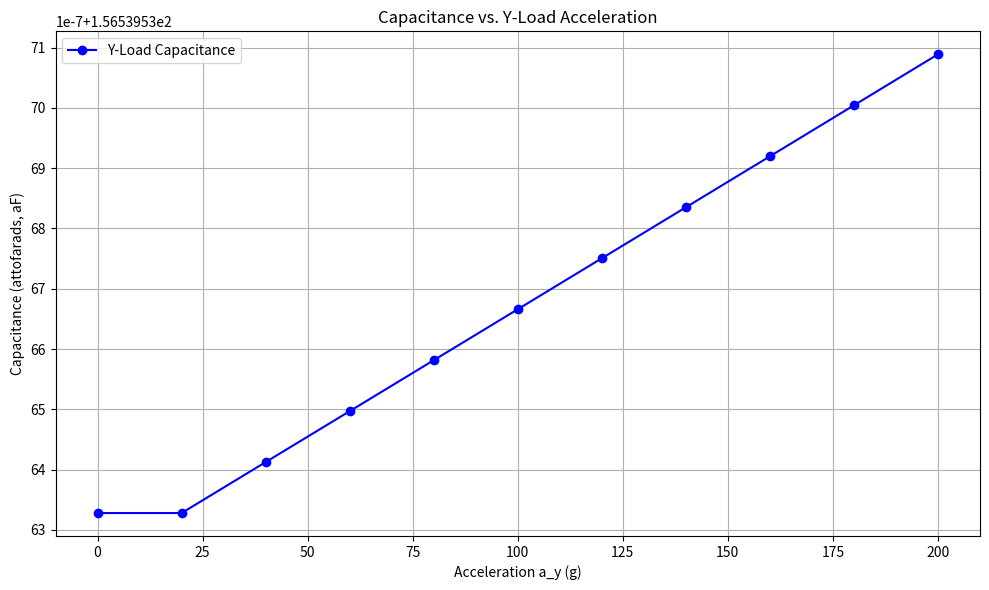

Here is the Python script that generated this plot:
import numpy as np
import matplotlib.pyplot as plt

# Data: acceleration (a_y) in g and capacitance in Farads
a_y = np.array([0, 20, 40, 60, 80, 100, 120, 140, 160, 180, 200])
capacitance_y = np.array([
    1.5653953632810892E-16, 1.5653953632810907E-16, 1.565395364125613E-16,
    1.5653953649703286E-16, 1.5653953658152314E-16, 1.565395366660314E-16,
    1.5653953675055986E-16, 1.5653953683510648E-16, 1.565395369196712E-16,
    1.5653953700425743E-16, 1.5653953708886082E-16
])

# Convert capacitance to attofarads (1E-18)
capacitance_y_af = capacitance_y * 1e18

# Plot
plt.figure(figsize=(10, 6))
plt.plot(a_y, capacitance_y_af, marker='o', linestyle='-', color='b', label="Y-Load Capacitance")

# Labels and Title
plt.xlabel("Acceleration a_y (g)")
plt.ylabel("Capacitance (attofarads, aF)")
plt.title("Capacitance vs. Y-Load Acceleration")
plt.grid(True)
plt.legend()
plt.tight_layout()

# Show Plot
plt.show()

